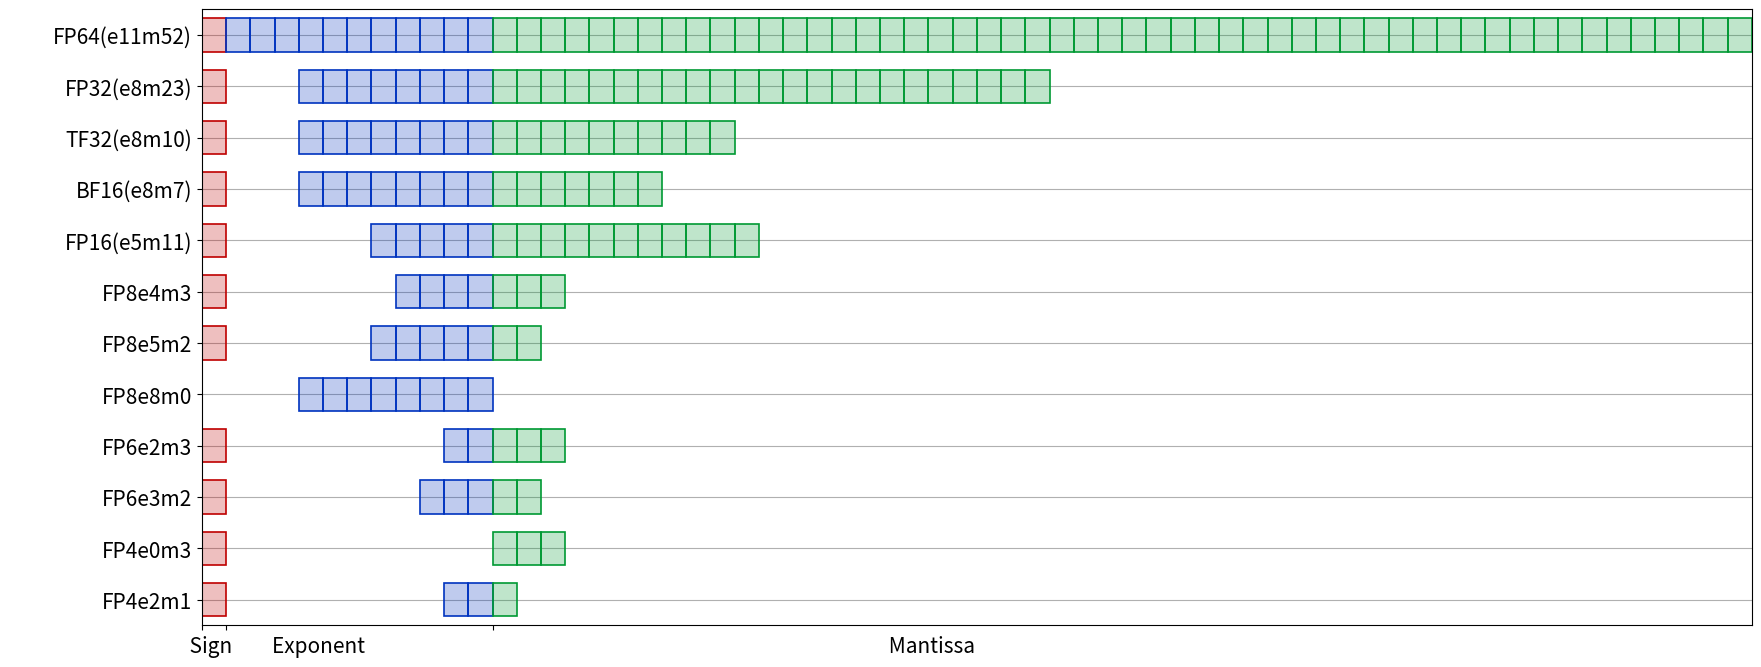

Recreate this plot in Python. (Note: this script raises an exception after producing the figure.)
# SPDX-FileCopyrightText: Copyright (c) 1993-2024 NVIDIA CORPORATION & AFFILIATES. All rights reserved.
# SPDX-License-Identifier: Apache-2.0
#
# Licensed under the Apache License, Version 2.0 (the "License");
# you may not use this file except in compliance with the License.
# You may obtain a copy of the License at
#
# http://www.apache.org/licenses/LICENSE-2.0
#
# Unless required by applicable law or agreed to in writing, software
# distributed under the License is distributed on an "AS IS" BASIS,
# WITHOUT WARRANTIES OR CONDITIONS OF ANY KIND, either express or implied.
# See the License for the specific language governing permissions and
# limitations under the License.

from collections import OrderedDict

from matplotlib import pyplot as plt

data_type_dict = OrderedDict([
    ["FP64(e11m52)", [1, 11, 52]],
    ["FP32(e8m23)", [1, 8, 23]],
    ["TF32(e8m10)", [1, 8, 10]],
    ["BF16(e8m7)", [1, 8, 7]],
    ["FP16(e5m11)", [1, 5, 11]],
    ["FP8e4m3", [1, 4, 3]],
    ["FP8e5m2", [1, 5, 2]],
    ["FP8e8m0", [0, 8, 0]],
    ["FP6e2m3", [1, 2, 3]],
    ["FP6e3m2", [1, 3, 2]],
    ["FP4e0m3", [1, 0, 3]],
    ["FP4e2m1", [1, 2, 1]],
])

max_exponent_bit = 12
max_mantissa_bit = 52

color_box = [[0.75, 0, 0], [0, 0.2, 0.75], [0, 0.6, 0.2]]
transp = 0.25

def my_bar(position, s, e, m):
    height = 1.3
    linewidth = 1.2
    plt.barh(y=position, width=s, height=height, color=color_box[0] + [transp], left=0, linewidth=linewidth, edgecolor=color_box[0])
    for i in range(e):
        plt.barh(y=position, width=1, height=height, color=color_box[1] + [transp], left=max_exponent_bit - e + i, linewidth=linewidth, edgecolor=color_box[1])
    for i in range(m):
        plt.barh(y=position, width=1, height=height, color=color_box[2] + [transp], left=max_exponent_bit + i, linewidth=linewidth, edgecolor=color_box[2])
    #plt.text(max_exponent_bit - 0.5, position, str(e), size = 10, ha="center", va="center")
    #plt.text(max_exponent_bit + 0.5, position, str(m), size = 10, ha="center", va="center")

fig = plt.figure(figsize=(20, 8))
ax1 = plt.axes()
ax1.set_axisbelow(True)

for i, (key, value) in enumerate(data_type_dict.items()):
    my_bar(-1 - 2 * i, *value)

plt.ylim(-len(data_type_dict) * 2, 0)
plt.yticks(range(-1, -len(data_type_dict) * 2 - 1, -2), data_type_dict.keys(), color=[0, 0, 0], fontsize=15)
plt.xlim(0, max_exponent_bit + max_mantissa_bit)
plt.xticks([0, 1, max_exponent_bit], [" " * 4 + "Sign", " " * 40 + "Exponent", " " * 190 + "Mantissa"], fontsize=15)
plt.gca().grid(axis="y")

fig.savefig("Number/DataType.png")
plt.close()
